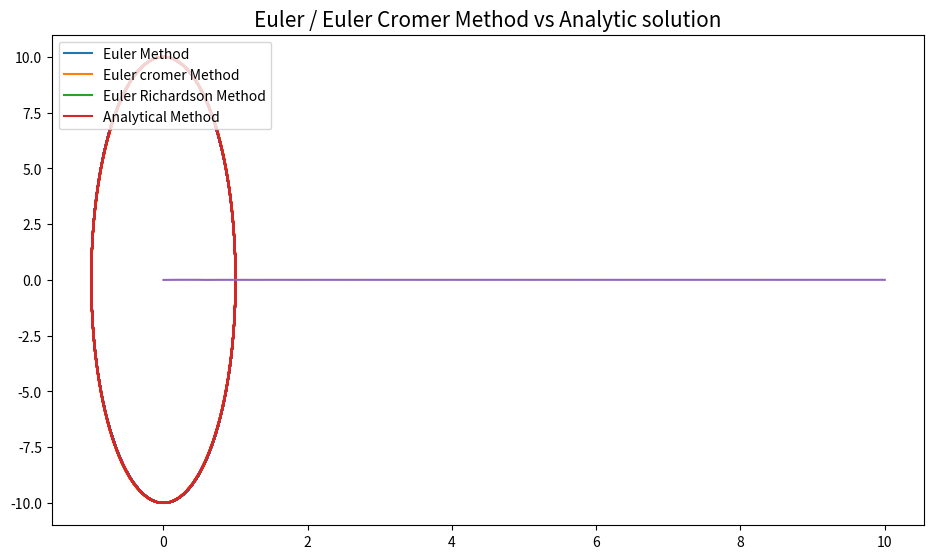

Source code (Python):
'''
Euler-cromer and Euler algorithm simulating the Simple
Harmonic Motion!

ecRes = tuple with the states of the Euler Cromer algorithm
eoRes = tuple with the states of the classic Euler algorithm
aRes = tuple with the states of the analytical calculation
'''

import math as m
import matplotlib.pyplot as plt

def calcErr(a, b):
	'''
	a, b - lists of the form [[t], [v], [x]]
	'''
	dif1 = dif2 = 0
	err = [[],[],[]]
	err[0] = list(a[0])
	for t, va, xa, vb, xb in zip(a[0], a[1], a[2], b[1], b[2]):
		err[1].append(abs(va - vb))
		err[2].append(abs(xa - xb))
		dif1 += (va - vb)**2 # Velocity difference
		dif2 += (xa - xb)**2 # Position difference
	print("\n###=====================================###")
	print("DESVIO PADRAO VELOCIDADE = ", m.sqrt(dif1/len(a[0])))
	print("DESVIO PADRAO POSIÇÕES = ", m.sqrt(dif2/len(a[0])))
	print("###=====================================###\n")
	return err


def posA(k, x0, v0, t):
	omega = m.sqrt(k) # unit mass
	p = x0*m.cos(omega*t) + (v0/omega)*m.sin(omega*t)
	return p

def velA(k, x0, v0, t):
	omega = m.sqrt(k) # unit mass
	v = -x0*omega*m.sin(omega*t) + v0*m.cos(omega*t)
	return v


def plotGraph(eoRes, ecRes, erRes, aRes, func):
	plt.figure(figsize=(10,6))
	func(eoRes[2], eoRes[1], label = "Euler Method")
	func(ecRes[2], ecRes[1], label = "Euler cromer Method")
	func(erRes[2], erRes[1], label = "Euler Richardson Method")
	func(aRes[2], aRes[1], label = "Analytical Method")
	plt.tight_layout(pad=3.08)
	plt.legend(loc="upper left")
	plt.title("Euler / Euler Cromer Method vs Analytic solution", fontsize=15)
	plt.show()
4

def main():
	'''
	User input
	v = v0 = float(input("Digite o valor de v0: "))
	t = t0 = float(input("Digite o valor de t0: "))
	y = y0 = float(input("Digite o valor de y0: "))
	deltaT = float(input("Digite o valor de deltaT: ")) #Seconds
	finalT = int(input("Digite o tempo final: "))
	'''
	# Manual input
	k = 100
	v = v0 = 0
	t = t0 = 0
	x = x0 = 1
	deltaT = 0.001 # Seconds
	finalT = 10


	ecRes = [[],[],[]]
	aRes = [[],[],[]]
	eoRes = [[],[],[]]
	erRes = [[],[],[]]

	# Euler solution
	while t <= finalT:
		x += v*deltaT
		v -= k*x*deltaT
		t += deltaT
		eoRes[1].append(v)
		eoRes[2].append(x)
		eoRes[0].append(t)

	t = t0
	v = v0
	x = x0

	# Euler-Cromer solution
	while t <= finalT:
		v -= k*x*deltaT
		x += v*deltaT
		t += deltaT
		ecRes[0].append(t)
		ecRes[1].append(v)
		ecRes[2].append(x)

	t = t0
	v = v0
	x = x0


	# Euler-Richardson solution
	while t <= finalT:
		vA = v - k*x*(1/2)*deltaT
		xA = x + vA*(1/2)*deltaT
		v -= k*xA*deltaT
		x += vA*deltaT
		t += deltaT
		erRes[0].append(t)
		erRes[1].append(v)
		erRes[2].append(x)


	t = t0
	# Analytical solution
	#deltaT = 0.0001
	while t <= finalT:
		t += deltaT
		ini_tuple = (k, x0, v0, t)
		aRes[0].append(t)
		aRes[1].append(velA(*ini_tuple))
		aRes[2].append(posA(*ini_tuple))


	initial = 0
	dif1 = 0
	dif2 = 0

	plotGraph(eoRes, ecRes, erRes, aRes, plt.plot)
	err = calcErr(ecRes, aRes)
	plt.plot(err[0], err[2], label="Erro")
	plt.show()
if __name__ == '__main__':
	main()
